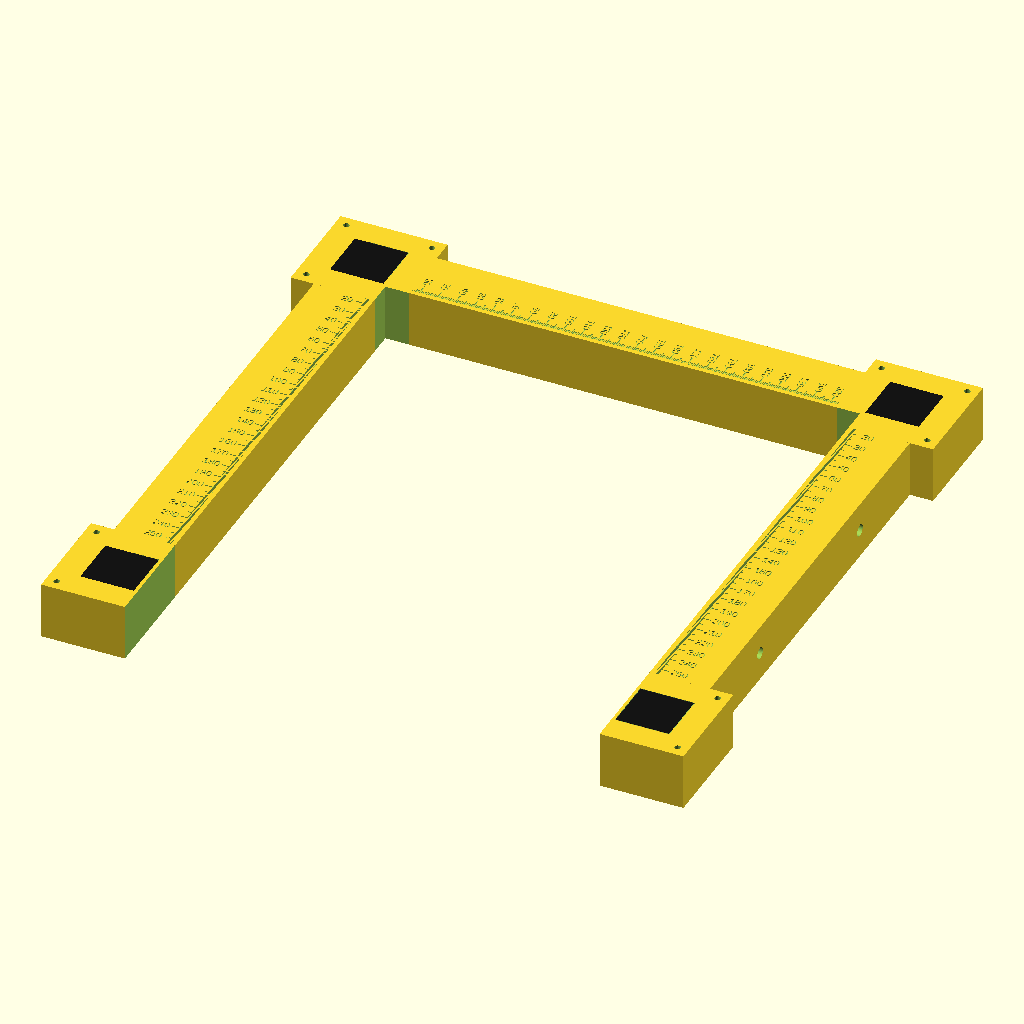
Cell 1: the model at its default parameters.
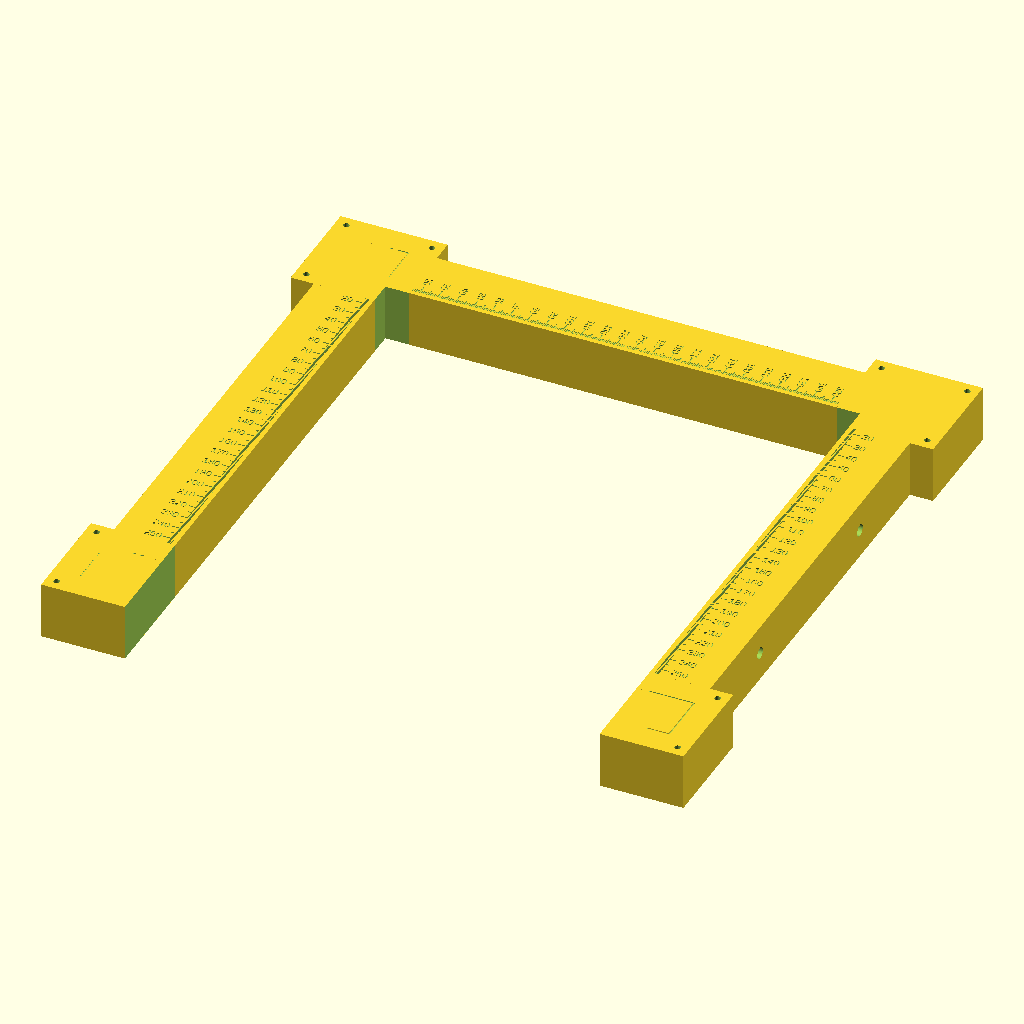
Cell 2 — show_reference_markers set to false, the other parameters unchanged.
All cells are drawn from the same view direction (rotation 55°, 0°, 25°, orthographic, colour scheme Cornfield), but the view is re-fitted for each cell, so position and scale can differ between cells as well as the parameter.
OpenSCAD source file hardware/HW03_v2.5_lightweight_3d_print_jig.scad:
// RefraInspector HW-03 v2.5 LIGHTWEIGHT PROTOTYPE — rotated top labels — underside relief pockets with ribs; bottom opening, numbered scales, two M6 side holes
// Prototype in mm. Inner PL opening: no corner-pod overhangs. Bottom OPEN.
// Four ArUco DICT_4X4_50 marker CENTRES in displayed XY:
// ID0=(0,300), ID1=(300,300), ID2=(0,0), ID3=(300,0). Print/apply real markers separately.
// Reference surface plane: z=face_z, marker paper surface and PL unworn
// top face must be COPLANAR. Measure shim heights for each PL model.
// Ruler origin convention based on HW-02: lower-right BLACK corner of ID0
// at (15,15). No '0' label, 1 mm ticks and numbered 10 mm ticks.
// Parts: assembly, pod, top_rail, left_rail, right_rail, shim, splice.
part="assembly";
spacing=300;
marker=30;
pod_size=60;
rail_width=34; // flat top scale surface (width includes wall body)
face_z=32; // adjustable side-contact height; not PL universal thickness
engrave_depth=0.45;
scale_inset=2.5;
short_tick=2.2;
medium_tick=4;
long_tick=6.2;
show_scale=true;
show_labels=true;
label_font_size=4.2;
top_label_font_size=3.8; // top rail labels rotated 90 degrees to avoid horizontal overlaps // embossed/engraved numerals every 10 mm
lock_hole_d=6.6; // M6 clearance, verify after printing
lock_hole_positions=[90,210]; // measured from top marker-center line
lock_hole_z=16; // centre height from base plane, adjust to PL side
show_lock_holes=true;
show_reference_markers=true; // preview only: black squares, not ArUco codes
segment_length=(spacing-pod_size)/2; // two 120 mm segments per side
// Weight relief, underside ONLY. Keeps full 10 mm upper skin for scales,
// 7 mm side walls, 8 mm minimum end blocks and a 36 mm central solid web.
lightweight=true;
pocket_width=20;       // across 34 mm rail (7 mm walls)
pocket_length=34;      // axial pocket length
pocket_offset=35;      // pockets at +/-35 mm from rail segment centre
pocket_depth=22;       // recess from z=0; 10 mm roof stays
// Each lock bore is on the CENTER of a right segment's solid web.

$fn=32;

// Internal axes: x right, y increases toward the open end. The final display
// mirrors the internal y axis so the opening is at the BOTTOM in OpenSCAD.
// common top face z=face_z; all prints stand on z=0.
module marker_patch(){
  // marker region is only an outline groove: apply printed actual code on top.
  translate([0,0,face_z-0.22]) difference(){
    cube([marker+0.7,marker+0.7,0.44],center=true);
    cube([marker-0.7,marker-0.7,0.52],center=true);
  }
}
module corner_pod(side="left", row="top"){
 // Clip each marker pod to the PL-contact outline.
 // Top: remove inside quadrant; bottom: remove all inward extension.
 difference(){
   translate([0,0,face_z/2])cube([pod_size,pod_size,face_z],center=true);
   marker_patch();
   // Inner opening: left x >= +rail_width/2, right x <= -rail_width/2.
   // For TOP pods, clip only beneath top contact edge (local y > +17).
   // For BOTTOM pods, open edge starts at y=300; remove full inner overhang.
   inner_sign=(side=="left")?1:-1;
   if(row=="top"){
      translate([inner_sign*(rail_width/2+pod_size/2),rail_width/2+pod_size/2,face_z/2])
        cube([pod_size,pod_size,face_z+1],center=true);
   }else{
      translate([inner_sign*(rail_width/2+pod_size/2),0,face_z/2])
        cube([pod_size,pod_size+2,face_z+1],center=true);
   }
   // Retain only screw bores that remain in the clipped material.
   for(x=[-24,24],y=[-24,24])
     if((row=="top" && !((side=="left" && x>0 || side=="right" && x<0) && y>0)) ||
        (row=="bottom" && (side=="left" ? x<0 : x>0)))
       translate([x,y,face_z/2])cylinder(d=3.4,h=face_z+1,center=true);
 }
}
module straight_rail(){
 difference(){
  translate([0,0,face_z/2]) cube([segment_length,rail_width,face_z],center=true);
  if(lightweight) for(dx=[-pocket_offset,pocket_offset])
    translate([dx,0,pocket_depth/2-0.01])
      cube([pocket_length,pocket_width,pocket_depth+0.02],center=true);
 }
}
// 1 mm tick marks, 5 mm intermediate, 10 mm numeric labels.
// Coordinates measured from ID0 marker lower-right black corner (15,15).
// Top side is y=0: marks positioned just inside upper rail at y=+rail_width/2.
// Left side is x=0, marks positioned near inner (right) edge x=+rail_width/2.
// Right side x=300: marks positioned near inner (left) edge x=300-rail_width/2.
// keep labels within the 60 mm pods' non-marker space and span the central rails.
module top_ruler(){
 for(mm=[15:1:255]){
  x=15+mm;
  len=(mm%10==0)?long_tick:((mm%5==0)?medium_tick:short_tick);
  translate([x,rail_width/2-scale_inset-len/2,face_z-engrave_depth/2])
    cube([0.65,len,engrave_depth+0.02],center=true);
  if(show_labels && mm%10==0)
   translate([x,rail_width/2-scale_inset-long_tick-4.0,face_z-engrave_depth])
     linear_extrude(engrave_depth+0.02) rotate([0,0,90]) text(str(mm),size=top_label_font_size,halign="center",valign="center",font="Liberation Sans:style=Bold");
 }
}
module vertical_ruler(side="left"){
 x=(side=="left")?rail_width/2-scale_inset:spacing-rail_width/2+scale_inset;
 sign=(side=="left")?-1:1;
 for(mm=[15:1:255]){
  y=15+mm;
  len=(mm%10==0)?long_tick:((mm%5==0)?medium_tick:short_tick);
  translate([x+sign*len/2,y,face_z-engrave_depth/2])
    cube([len,0.65,engrave_depth+0.02],center=true);
  if(show_labels && mm%10==0)
    translate([x+sign*(long_tick+1),y,face_z-engrave_depth])
      linear_extrude(engrave_depth+0.02)
       mirror([0,1,0]) text(str(mm),size=label_font_size,halign=(side=="left"?"right":"left"),valign="center",font="Liberation Sans:style=Bold");
 }
}
// Incise scale only on respective flat surfaces (no additive features in camera plane).
// Per-segment engraving avoids a huge full-frame CSG difference.
module segmented_top(cx){
 difference(){translate([cx,0])straight_rail();
  if(show_scale)for(mm=[15:255]){
   x=15+mm;
   if(abs(x-cx)<segment_length/2-0.6){
    len=(mm%10==0)?long_tick:((mm%5==0)?medium_tick:short_tick);
    translate([x,rail_width/2-scale_inset-len/2,face_z-engrave_depth/2])
      cube([0.65,len,engrave_depth+0.03],center=true);
    if(show_labels && mm%10==0)
      translate([x,rail_width/2-scale_inset-long_tick-4.0,face_z-engrave_depth])
        linear_extrude(engrave_depth+0.03)
          rotate([0,0,90]) text(str(mm),size=top_label_font_size,halign="center",valign="center");
   }
  }
 }
}
module segmented_side(cy,side="left"){
 cx=(side=="left")?0:spacing;
 x=(side=="left")?rail_width/2-scale_inset:spacing-rail_width/2+scale_inset;
 sign=(side=="left")?-1:1;
 difference(){translate([cx,cy])rotate([0,0,90])straight_rail();
  // Right-side M6 transverse bolt bores; axis along X (normal to PL side).
  // The two holes lie on separate rail segments and avoid all four marker pods.
  if(side=="right" && show_lock_holes)
    for(hy=lock_hole_positions)
      if(abs(hy-cy)<segment_length/2-8)
        translate([cx,hy,lock_hole_z]) rotate([0,90,0])
          cylinder(d=lock_hole_d,h=rail_width+2,center=true,$fn=64);
  if(show_scale)for(mm=[15:255]){
   y=15+mm;
   if(abs(y-cy)<segment_length/2-0.6){
    len=(mm%10==0)?long_tick:((mm%5==0)?medium_tick:short_tick);
    translate([x+sign*len/2,y,face_z-engrave_depth/2])
      cube([len,0.65,engrave_depth+0.03],center=true);
    if(show_labels && mm%10==0)
      translate([x+sign*(long_tick+1),y,face_z-engrave_depth])
        linear_extrude(engrave_depth+0.03)
          mirror([0,1,0]) text(str(mm),size=label_font_size,halign=(side=="left"?"right":"left"),valign="center");
   }
  }
 }
}
module assembly(){
  for(x=[0,spacing],y=[0,spacing])
    translate([x,y])corner_pod(x==0?"left":"right",y==0?"top":"bottom");
  for(cx=[pod_size/2+segment_length/2,spacing-pod_size/2-segment_length/2])segmented_top(cx);
  for(cy=[pod_size/2+segment_length/2,spacing-pod_size/2-segment_length/2]){
    segmented_side(cy,"left");segmented_side(cy,"right");
  }
  if(show_reference_markers){
    color("#141414")for(x=[0,spacing],y=[0,spacing])
      translate([x,y,face_z+0.025])cube([marker,marker,.05],center=true);
  }
}
module single_rail(axis="top"){
 // A modular rail piece; top-side scale requires assembly origin, thus
 // manufacture marking is done AFTER assembly or use assembly-scale cutouts.
 straight_rail();
}
module splice(){
 difference(){translate([0,0,2])cube([46,24,4],center=true);
 for(x=[-15,15])translate([x,0,2])cylinder(d=3.4,h=5,center=true);
 }
}
module shim(){translate([0,0,1])cube([60,60,2],center=true);}
if(part=="assembly") translate([0,spacing,0]) mirror([0,1,0]) assembly();
else if(part=="pod")corner_pod("left","top");
else if(part=="top_rail"||part=="left_rail")single_rail();
else if(part=="right_rail")difference(){straight_rail();translate([0,0,lock_hole_z])rotate([0,90,0])cylinder(d=lock_hole_d,h=rail_width+2,center=true,$fn=64);}
else if(part=="splice")splice();
else if(part=="shim")shim();
Customizer parameters (derived from the source; name, type, default, range or options):
part: string, default "assembly"
spacing: number, default 300
marker: number, default 30
pod_size: number, default 60
rail_width: number, default 34
face_z: number, default 32
engrave_depth: number, default 0.45
scale_inset: number, default 2.5
short_tick: number, default 2.2
medium_tick: number, default 4
long_tick: number, default 6.2
show_scale: bool, default true
show_labels: bool, default true
label_font_size: number, default 4.2
top_label_font_size: number, default 3.8
lock_hole_d: number, default 6.6
lock_hole_positions: vector, default [90, 210]
lock_hole_z: number, default 16
show_lock_holes: bool, default true
show_reference_markers: bool, default true
lightweight: bool, default true
pocket_width: number, default 20
pocket_length: number, default 34
pocket_offset: number, default 35
pocket_depth: number, default 22
